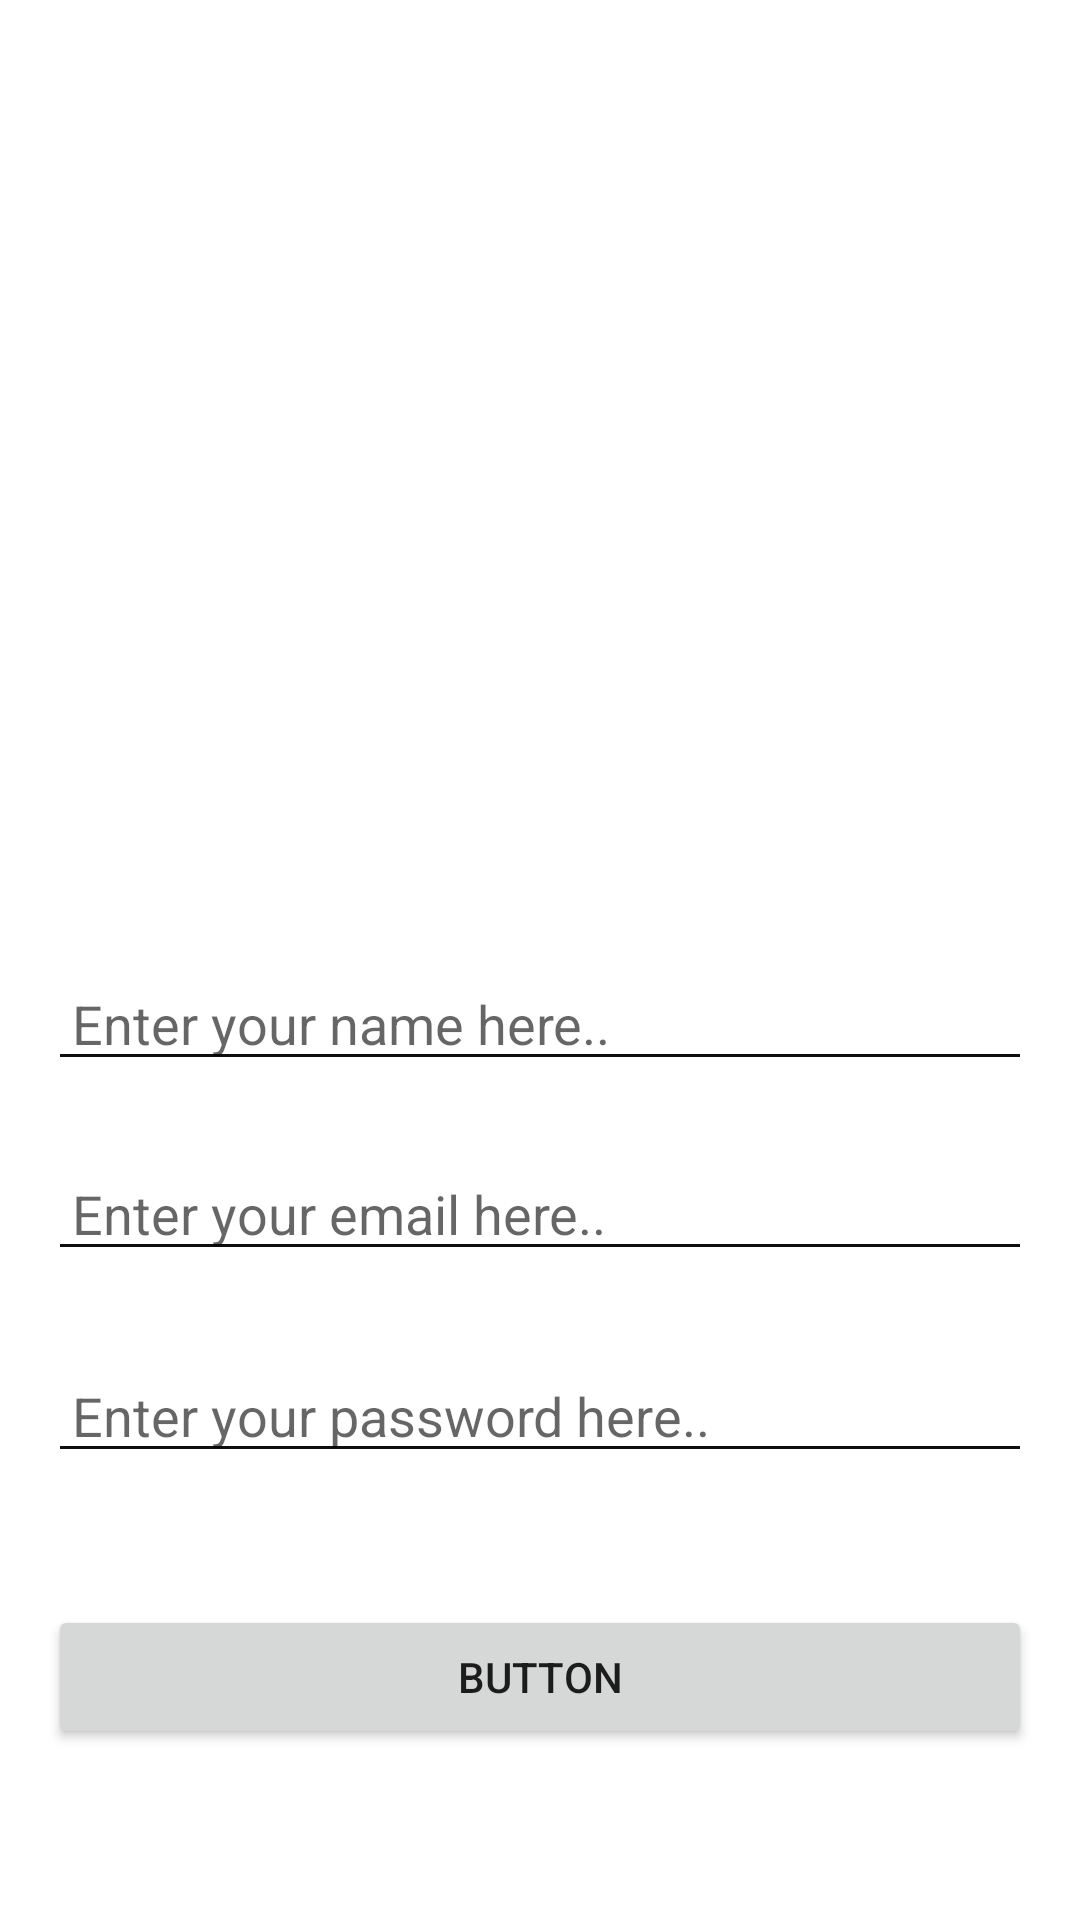

Reconstruct the res/layout file that produces this screen, plus the resources it refers to.
<!-- AndroidManifest.xml: application theme Theme.LoginWithMvvM -->
<!-- res/layout/fragment_register.xml -->
<?xml version="1.0" encoding="utf-8"?>
<androidx.constraintlayout.widget.ConstraintLayout xmlns:android="http://schemas.android.com/apk/res/android"
    xmlns:app="http://schemas.android.com/apk/res-auto"
    xmlns:tools="http://schemas.android.com/tools"
    android:layout_width="match_parent"
    android:layout_height="match_parent"
    tools:context=".RegisterFragment">


    <EditText
        android:id="@+id/editTextTextPersonName"
        android:layout_width="match_parent"
        android:layout_height="wrap_content"
        android:layout_marginStart="16dp"
        android:layout_marginTop="319dp"
        android:layout_marginEnd="16dp"
        android:backgroundTint="#0E0E0E"
        android:ems="10"
        android:hint="Enter your name here.."
        android:inputType="textPersonName"
        android:paddingLeft="8dp"
        app:layout_constraintEnd_toEndOf="parent"
        app:layout_constraintStart_toStartOf="parent"
        app:layout_constraintTop_toTopOf="parent" />

    <EditText
        android:id="@+id/editTextTextEmailAddress"
        android:layout_width="match_parent"
        android:layout_height="wrap_content"
        android:layout_marginStart="16dp"
        android:layout_marginTop="22dp"
        android:layout_marginEnd="16dp"
        android:backgroundTint="#0E0E0E"
        android:ems="10"
        android:hint="Enter your email here.."
        android:inputType="textEmailAddress"
        android:paddingLeft="8dp"
        app:layout_constraintEnd_toEndOf="parent"
        app:layout_constraintStart_toStartOf="parent"
        app:layout_constraintTop_toBottomOf="@+id/editTextTextPersonName" />

    <EditText
        android:id="@+id/editTextTextPassword"
        android:layout_width="match_parent"
        android:layout_height="wrap_content"
        android:layout_marginStart="16dp"
        android:layout_marginTop="26dp"
        android:layout_marginEnd="16dp"
        android:backgroundTint="#0E0E0E"
        android:ems="10"
        android:hint="Enter your password here.."
        android:inputType="textPassword"
        android:paddingLeft="8dp"
        app:layout_constraintEnd_toEndOf="parent"
        app:layout_constraintStart_toStartOf="parent"
        app:layout_constraintTop_toBottomOf="@+id/editTextTextEmailAddress" />

    <Button
        android:id="@+id/button"
        android:layout_width="match_parent"
        android:layout_height="wrap_content"
        android:layout_marginStart="16dp"
        android:layout_marginTop="44dp"
        android:layout_marginEnd="16dp"
        android:text="Button"
        app:layout_constraintEnd_toEndOf="parent"
        app:layout_constraintHorizontal_bias="0.0"
        app:layout_constraintStart_toStartOf="parent"
        app:layout_constraintTop_toBottomOf="@+id/editTextTextPassword" />

    <TextView
        android:id="@+id/textView"
        android:layout_width="wrap_content"
        android:layout_height="wrap_content"
        android:layout_marginStart="166dp"
        android:layout_marginTop="20dp"
        android:layout_marginEnd="16dp"
        android:layout_marginBottom="98dp"
        android:text="Already have an account? Login Now"
        android:textSize="12sp"
        android:textStyle="bold"
        app:layout_constraintBottom_toBottomOf="parent"
        app:layout_constraintEnd_toEndOf="parent"
        app:layout_constraintHorizontal_bias="1.0"
        app:layout_constraintStart_toStartOf="parent"
        app:layout_constraintTop_toBottomOf="@+id/button"
        app:layout_constraintVertical_bias="0.0" />

    <androidx.constraintlayout.widget.Guideline
        android:id="@+id/guideline2"
        android:layout_width="wrap_content"
        android:layout_height="wrap_content"
        android:orientation="vertical"
        app:layout_constraintGuide_begin="210dp" />
</androidx.constraintlayout.widget.ConstraintLayout>
<!-- resources referenced by this layout -->
<resources>
  <style name="Theme.LoginWithMvvM" parent="Theme.MaterialComponents.DayNight.DarkActionBar">
          
          <item name="colorPrimary">@color/purple_500</item>
          <item name="colorPrimaryVariant">@color/purple_700</item>
          <item name="colorOnPrimary">@color/white</item>
          
          <item name="colorSecondary">@color/teal_200</item>
          <item name="colorSecondaryVariant">@color/teal_700</item>
          <item name="colorOnSecondary">@color/black</item>
          
          <item name="android:statusBarColor" tools:targetApi="l">?attr/colorPrimaryVariant</item>
          
      </style>
  <!-- not gathered from this repository: default colours our renderer supplied (Android Studio template values) -->
  <color name="purple_500">#FF6200EE</color>
  <color name="purple_700">#FF3700B3</color>
  <color name="teal_200">#FF03DAC5</color>
  <color name="teal_700">#FF018786</color>
  <color name="black">#FF000000</color>
  <color name="white">#FFFFFFFF</color>
</resources>
